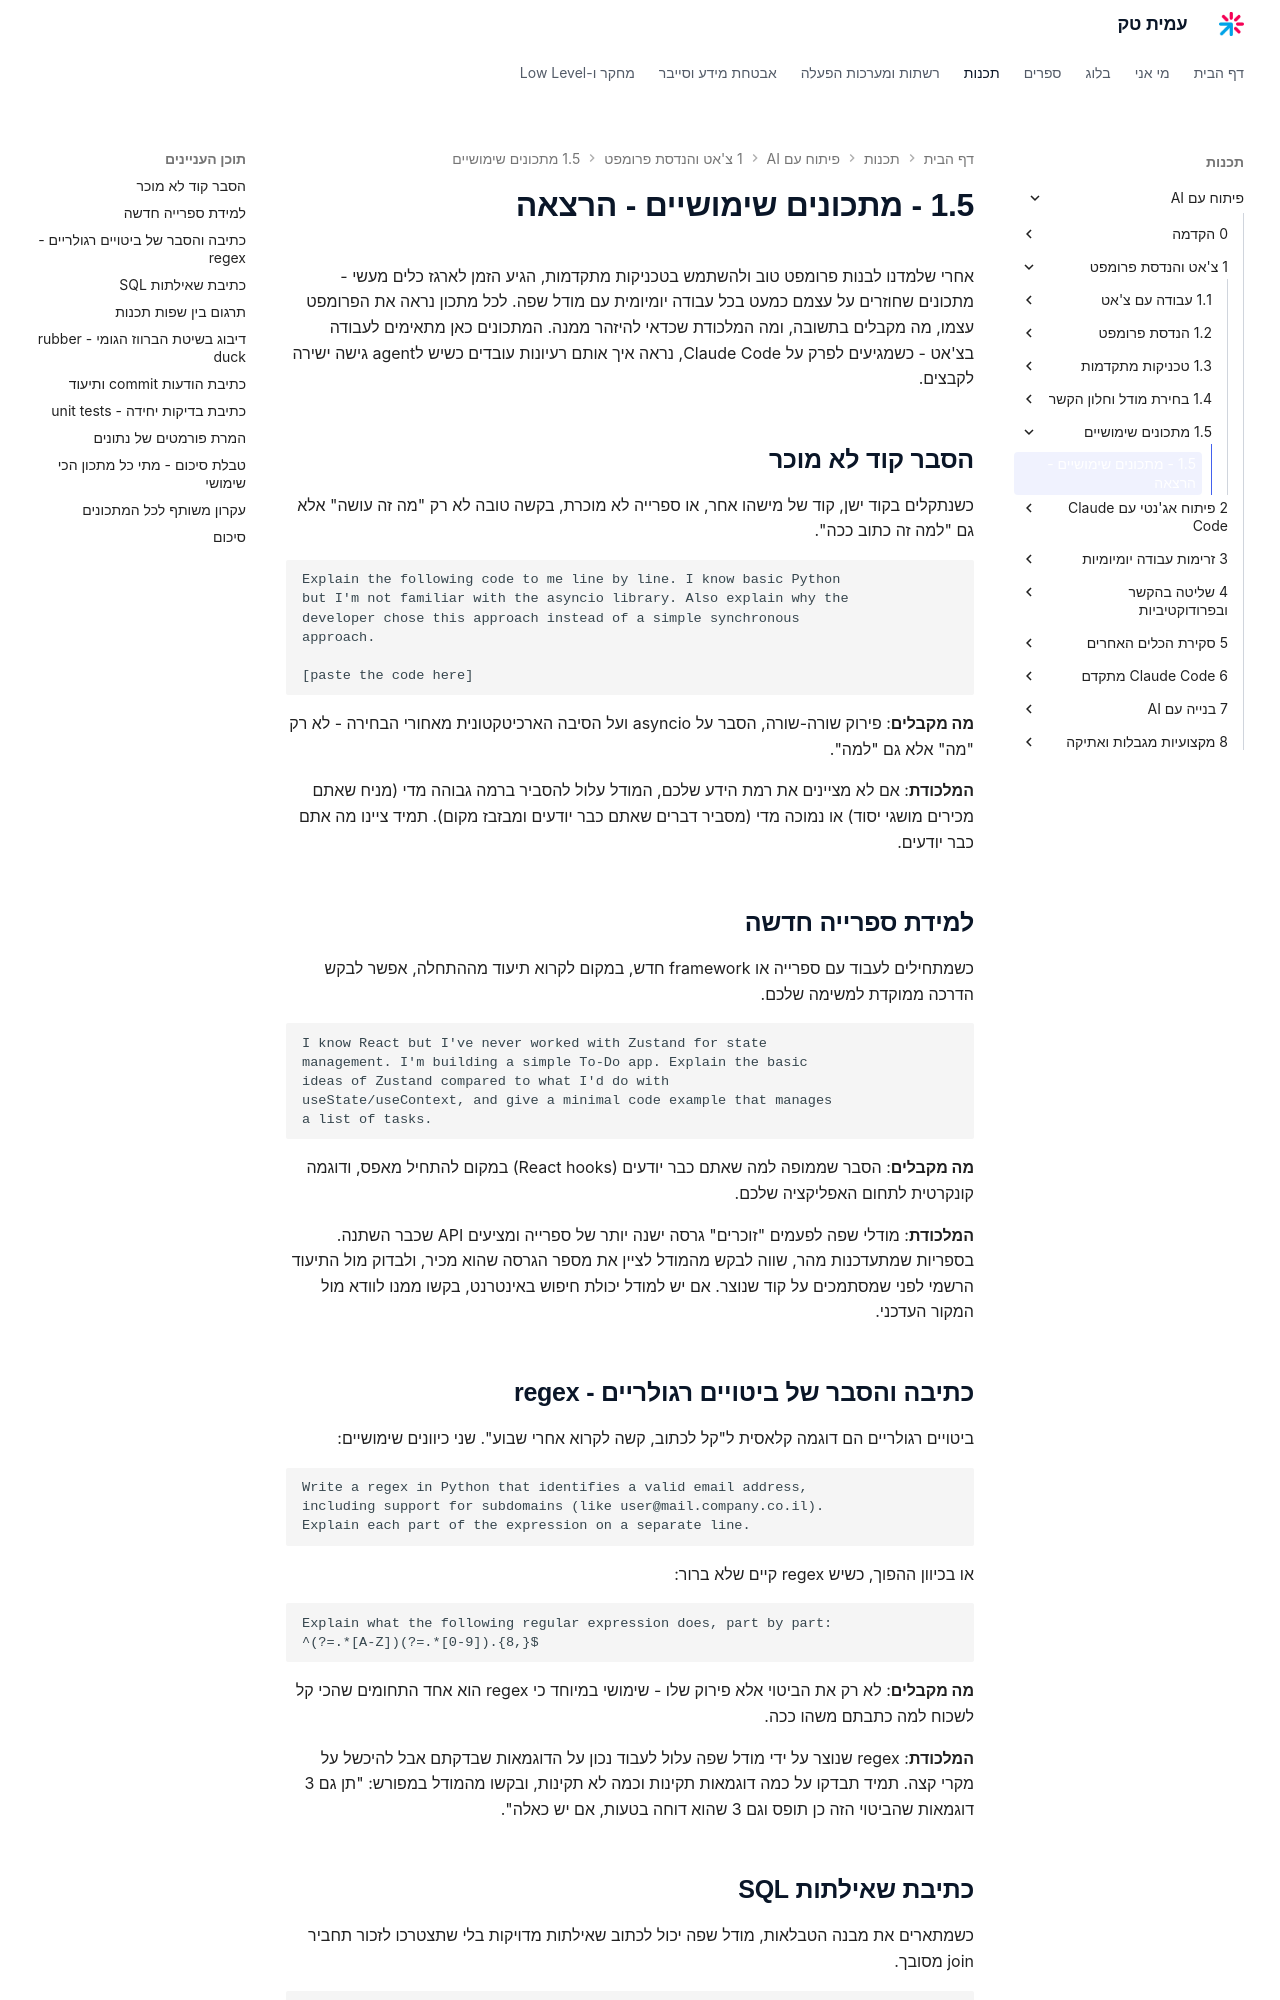

repository: AmitPinchasi/amittech · page: פיתוח-עם-AI/1 - צ'אט והנדסת פרומפט/1.5 - מתכונים שימושיים/1.5 - מתכונים שימושיים - הרצאה/index.html · generator: mkdocs

אחרי שלמדנו לבנות פרומפט טוב ולהשתמש בטכניקות מתקדמות, הגיע הזמן לארגז כלים מעשי - מתכונים שחוזרים על עצמם כמעט בכל עבודה יומיומית עם מודל שפה. לכל מתכון נראה את הפרומפט עצמו, מה מקבלים בתשובה, ומה המלכודת שכדאי להיזהר ממנה. המתכונים כאן מתאימים לעבודה בצ'אט - כשמגיעים לפרק על Claude Code, נראה איך אותם רעיונות עובדים כשיש לagent גישה ישירה לקבצים.

## הסבר קוד לא מוכר

כשנתקלים בקוד ישן, קוד של מישהו אחר, או ספרייה לא מוכרת, בקשה טובה לא רק "מה זה עושה" אלא גם "למה זה כתוב ככה".

```text
Explain the following code to me line by line. I know basic Python
but I'm not familiar with the asyncio library. Also explain why the
developer chose this approach instead of a simple synchronous
approach.

[paste the code here]
```

**מה מקבלים**: פירוק שורה-שורה, הסבר על asyncio ועל הסיבה הארכיטקטונית מאחורי הבחירה - לא רק "מה" אלא גם "למה".

**המלכודת**: אם לא מציינים את רמת הידע שלכם, המודל עלול להסביר ברמה גבוהה מדי (מניח שאתם מכירים מושגי יסוד) או נמוכה מדי (מסביר דברים שאתם כבר יודעים ומבזבז מקום). תמיד ציינו מה אתם כבר יודעים.

## למידת ספרייה חדשה

כשמתחילים לעבוד עם ספרייה או framework חדש, במקום לקרוא תיעוד מההתחלה, אפשר לבקש הדרכה ממוקדת למשימה שלכם.

```text
I know React but I've never worked with Zustand for state
management. I'm building a simple To-Do app. Explain the basic
ideas of Zustand compared to what I'd do with
useState/useContext, and give a minimal code example that manages
a list of tasks.
```

**מה מקבלים**: הסבר שממופה למה שאתם כבר יודעים (React hooks) במקום להתחיל מאפס, ודוגמה קונקרטית לתחום האפליקציה שלכם.

**המלכודת**: מודלי שפה לפעמים "זוכרים" גרסה ישנה יותר של ספרייה ומציעים API שכבר השתנה. בספריות שמתעדכנות מהר, שווה לבקש מהמודל לציין את מספר הגרסה שהוא מכיר, ולבדוק מול התיעוד הרשמי לפני שמסתמכים על קוד שנוצר. אם יש למודל יכולת חיפוש באינטרנט, בקשו ממנו לוודא מול המקור העדכני.

## כתיבה והסבר של ביטויים רגולריים - regex

ביטויים רגולריים הם דוגמה קלאסית ל"קל לכתוב, קשה לקרוא אחרי שבוע". שני כיוונים שימושיים:

```text
Write a regex in Python that identifies a valid email address,
including support for subdomains (like user@mail.company.co.il).
Explain each part of the expression on a separate line.
```

או בכיוון ההפוך, כשיש regex קיים שלא ברור:

```text
Explain what the following regular expression does, part by part:
^(?=.*[A-Z])(?=.*[0-9]).{8,}$
```

**מה מקבלים**: לא רק את הביטוי אלא פירוק שלו - שימושי במיוחד כי regex הוא אחד התחומים שהכי קל לשכוח למה כתבתם משהו ככה.

**המלכודת**: regex שנוצר על ידי מודל שפה עלול לעבוד נכון על הדוגמאות שבדקתם אבל להיכשל על מקרי קצה. תמיד תבדקו על כמה דוגמאות תקינות וכמה לא תקינות, ובקשו מהמודל במפורש: "תן גם 3 דוגמאות שהביטוי הזה כן תופס וגם 3 שהוא דוחה בטעות, אם יש כאלה".
